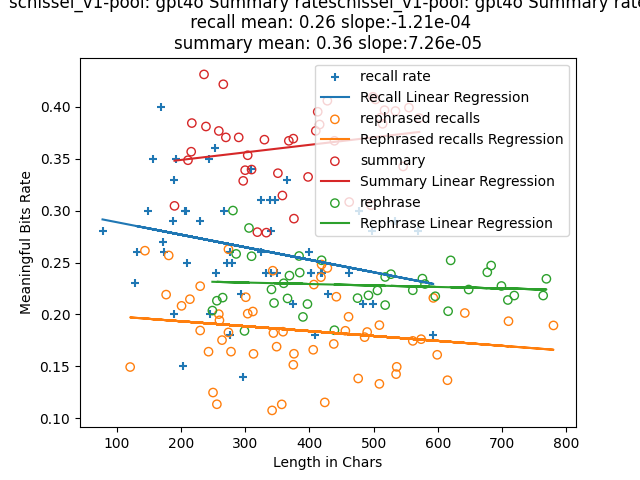

The file beside this chart, header and first rows:
index, len, rate, keypoints, mbits, produced?key points, required?key points, attempt, rephrase, rephrase_len, rephrased_mbits, rephrase_rate
0, 190, 0.3046, My best friend pushed me into the pool t…, 57.87, 3, 3, 1, To protect me from a bee, my closest com…, 249, 50.72, 0.2037
1, 211, 0.3486, My best friend pushed me into the pool t…, 73.56, 3, 3, 2, To protect me from a bee, my closest com…, 265, 57.29, 0.2162
2, 216, 0.3568, My best friend pushed me into the pool t…, 77.07, 3, 3, 3, To protect me from a bee, my closest com…, 299, 55.05, 0.1841
3, 217, 0.3844, My best friend pushed me into the pool. …, 83.42, 4, 4, 2, My closest companion shoved me into the …, 256, 54.57, 0.2132
4, 236, 0.4313, My best friend pushed me into the pool. …, 101.8, 5, 5, 3, My closest companion shoved me into the …, 281, 84.33, 0.3001
5, 239, 0.3811, My best friend pushed me into the pool. …, 91.09, 5, 5, 1, My closest companion shoved me into the …, 306, 86.69, 0.2833
6, 259, 0.3768, My best friend pushed me into the pool. …, 97.59, 6, 6, 1, My closest companion shoved me into the …, 286, 73.88, 0.2583
7, 266, 0.4218, My best friend pushed me into the pool. …, 112.2, 6, 6, 3, My closest companion shoved me into the …, 310, 79.39, 0.2561
8, 270, 0.3706, My best friend pushed me into the pool. …, 100.1, 5, 5, 2, My closest companion shoved me into the …, 341, 76.43, 0.2241
9, 290, 0.3706, My best friend pushed me into the pool. …, 107.5, 6, 6, 2, My closest companion shoved me into the …, 369, 87.6, 0.2374
10, 297, 0.3287, My best friend pushed me into the pool. …, 97.63, 7, 7, 2, My closest companion shoved me into the …, 397, 83.37, 0.21
11, 300, 0.339, My best friend pushed me into the pool d…, 101.7, 4, 4, 1, At my cousin's wedding party, my closest…, 345, 72.81, 0.211
12, 304, 0.3534, My best friend pushed me into the pool d…, 107.4, 4, 4, 3, At my cousin's wedding party, my closest…, 360, 82.78, 0.23
13, 310, 0.3396, My best friend pushed me into the pool. …, 105.3, 8, 8, 2, My closest companion shoved me into the …, 385, 92.51, 0.2403
14, 319, 0.2793, My best friend pushed me into the pool. …, 89.09, 7, 7, 1, My closest companion shoved me into the …, 390, 77.05, 0.1976
15, 330, 0.3684, My best friend pushed me into the pool. …, 121.6, 8, 8, 3, My closest companion shoved me into the …, 384, 98.4, 0.2563
16, 333, 0.2788, My best friend pushed me into the pool. …, 92.84, 7, 7, 3, My closest companion nudged me into the …, 366, 78.85, 0.2154
17, 351, 0.3361, My best friend pushed me into the pool. …, 118, 8, 8, 1, My closest companion shoved me into the …, 419, 105.7, 0.2522
18, 358, 0.3146, My best friend pushed me into the pool. …, 112.6, 9, 9, 3, My closest companion shoved me into the …, 475, 102.5, 0.2157
19, 368, 0.3673, My best friend pushed me into the pool. …, 135.2, 9, 9, 1, My closest companion nudged me into the …, 492, 107.4, 0.2184
20, 375, 0.3694, My best friend pushed me into the pool. …, 138.5, 11, 11, 1, My closest companion nudged me into the …, 518, 108.3, 0.209
21, 376, 0.2923, My best friend pushed me into the pool. …, 109.9, 10, 10, 3, My closest companion nudged me into the …, 439, 81.15, 0.1848
22, 398, 0.3325, My best friend pushed me into the pool. …, 132.3, 10, 10, 2, My closest companion nudged me into the …, 506, 112.9, 0.2231
23, 410, 0.3769, My best friend pushed me into the pool. …, 154.5, 12, 12, 2, My closest companion nudged me into the …, 518, 122.3, 0.2361
24, 413, 0.3953, My best friend pushed me into the pool. …, 163.2, 11, 11, 3, My closest companion nudged me into the …, 596, 129.6, 0.2175
25, 416, 0.383, My best friend pushed me into the pool. …, 159.3, 10, 10, 1, My closest companion nudged me into the …, 561, 125.3, 0.2233
26, 428, 0.4059, My best friend pushed me into the pool. …, 173.7, 12, 12, 1, My closest companion nudged me into the …, 576, 135.1, 0.2345
27, 439, 0.3673, My best friend pushed me into the pool. …, 161.2, 9, 9, 2, My closest companion nudged me into the …, 527, 125.8, 0.2388
28, 462, 0.3083, My best friend pushed me into the pool. …, 142.4, 12, 12, 3, My closest companion shoved me into the …, 580, 133, 0.2293
29, 496, 0.3052, My best friend pushed me into the pool. …, 151.4, 11, 11, 2, My closest companion nudged me into the …, 616, 125.1, 0.2031
30, 499, 0.4097, My best friend pushed me into the pool. …, 204.4, 14, 14, 3, My closest companion nudged me into the …, 719, 156.9, 0.2182
31, 503, 0.4072, My best friend pushed me into the pool. …, 204.8, 13, 13, 3, My closest companion nudged me into the …, 620, 156.3, 0.2521
32, 511, 0.3896, My best friend pushed me into the pool. …, 199.1, 14, 14, 2, My closest companion nudged me into the …, 677, 162.9, 0.2406
33, 514, 0.3837, My best friend pushed me into the pool. …, 197.2, 13, 13, 2, My closest companion nudged me into the …, 648, 145.1, 0.224
34, 517, 0.3968, My best friend pushed me into the pool. …, 205.2, 14, 14, 1, My closest companion nudged me into the …, 699, 158.9, 0.2274
35, 534, 0.396, My best friend pushed me into the pool. …, 211.5, 15, 15, 3, My closest companion nudged me into the …, 764, 166.7, 0.2182
36, 546, 0.3426, My best friend pushed me into the pool. …, 187, 13, 13, 1, My closest companion nudged me into the …, 709, 151.6, 0.2139
37, 555, 0.3993, My best friend pushed me into the pool. …, 221.6, 15, 15, 1, My closest companion nudged me into the …, 769, 180.2, 0.2343
38, 571, 0.3892, My best friend pushed me into the pool. …, 222.3, 15, 15, 2, My closest companion nudged me into the …, 683, 168.8, 0.2471
